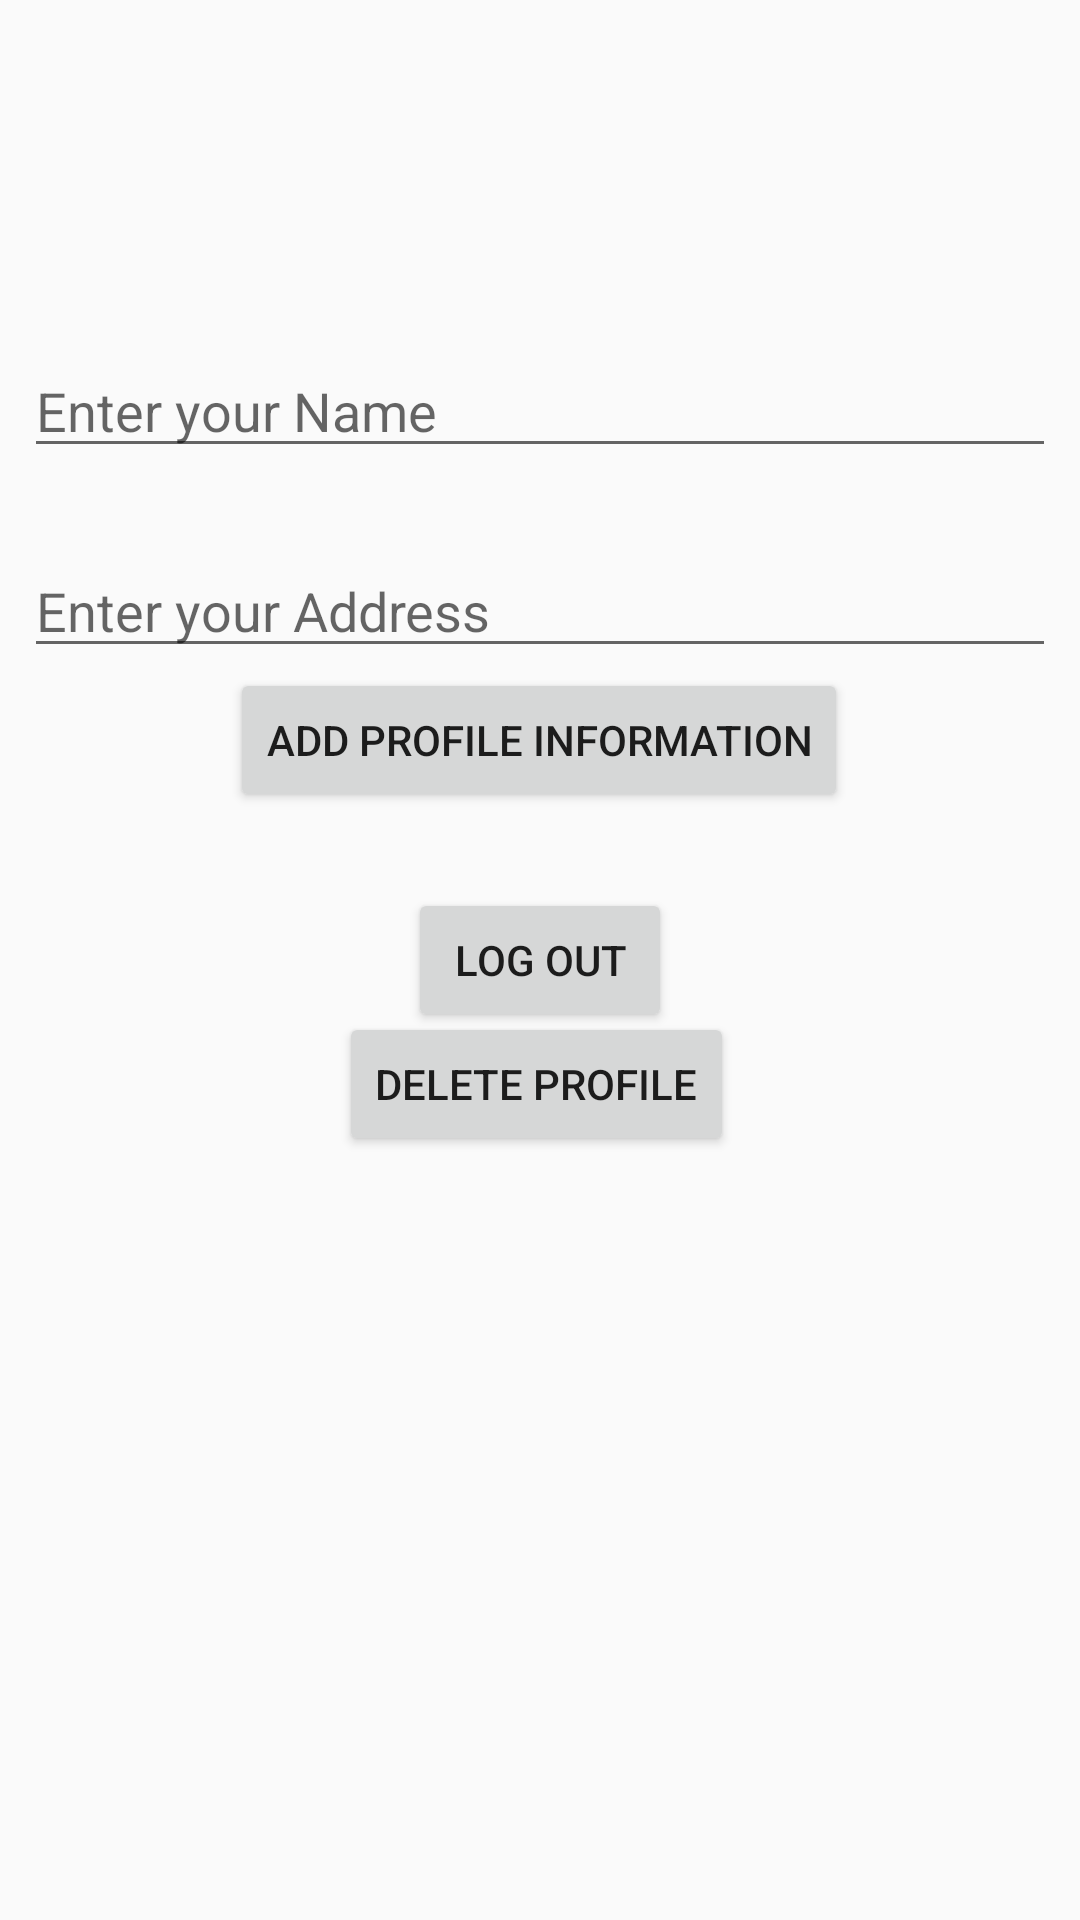

Write the Android layout XML for this screen, with the resource values it uses.
<!-- AndroidManifest.xml: application theme AppTheme -->
<!-- res/layout/activity_profile.xml -->
<?xml version="1.0" encoding="utf-8"?>
<RelativeLayout xmlns:android="http://schemas.android.com/apk/res/android"
    xmlns:app="http://schemas.android.com/apk/res-auto"
    xmlns:tools="http://schemas.android.com/tools"
    android:id="@+id/pView"
    android:layout_width="match_parent"
    android:layout_height="match_parent"
    android:orientation="vertical"
    tools:context=".MyWardrobeActivity">

    <android.support.constraint.ConstraintLayout
        android:layout_width="match_parent"
        android:layout_height="match_parent"
        android:gravity="center_horizontal"
        android:orientation="vertical">


        <TextView
            android:id="@+id/Nickname"
            android:layout_width="wrap_content"
            android:layout_height="wrap_content"
            android:layout_gravity="center_horizontal"
            android:layout_marginStart="4dp"
            android:layout_marginTop="8dp"
            android:layout_marginEnd="4dp"
            android:layout_marginBottom="4dp"
            android:textSize="25sp"
            app:layout_constraintBottom_toTopOf="@+id/LogOut"
            app:layout_constraintEnd_toEndOf="parent"
            app:layout_constraintHorizontal_bias="0.5"
            app:layout_constraintStart_toStartOf="parent"
            app:layout_constraintTop_toTopOf="parent"
            app:layout_constraintVertical_bias="0.1" />

        <EditText
            android:id="@+id/EditName"
            android:layout_width="match_parent"
            android:layout_height="wrap_content"
            android:layout_marginStart="8dp"
            android:layout_marginTop="8dp"
            android:layout_marginEnd="8dp"
            android:layout_marginBottom="8dp"
            android:hint="@string/NameHint"
            app:layout_constraintBottom_toTopOf="@+id/EditAddress"
            app:layout_constraintEnd_toEndOf="parent"
            app:layout_constraintHorizontal_bias="0.5"
            app:layout_constraintStart_toStartOf="parent"
            app:layout_constraintTop_toBottomOf="@+id/Nickname"
            app:layout_constraintVertical_bias="0.7" />

        <EditText
            android:id="@+id/EditAddress"
            android:layout_width="match_parent"
            android:layout_height="wrap_content"
            android:layout_marginStart="8dp"
            android:layout_marginEnd="8dp"
            android:hint="@string/AddressHint"
            app:layout_constraintBottom_toTopOf="@+id/addInfo"
            app:layout_constraintEnd_toEndOf="parent"
            app:layout_constraintHorizontal_bias="0.0"
            app:layout_constraintStart_toStartOf="parent" />

        <Button
            android:id="@+id/addInfo"
            android:layout_width="wrap_content"
            android:layout_height="wrap_content"
            android:layout_marginStart="8dp"
            android:layout_marginTop="8dp"
            android:layout_marginEnd="8dp"
            android:layout_marginBottom="8dp"
            android:text="@string/AddInfo"
            app:layout_constraintBottom_toBottomOf="@+id/DeleteProfile"
            app:layout_constraintEnd_toEndOf="parent"
            app:layout_constraintHorizontal_bias="0.497"
            app:layout_constraintStart_toStartOf="parent"
            app:layout_constraintTop_toTopOf="parent"
            app:layout_constraintVertical_bias="0.668" />

        <Button
            android:id="@+id/DeleteProfile"
            android:layout_width="wrap_content"
            android:layout_height="wrap_content"
            android:layout_marginStart="4dp"
            android:layout_marginTop="8dp"
            android:layout_marginEnd="8dp"
            android:layout_marginBottom="8dp"
            android:text="@string/deleteProfileButton"
            app:layout_constraintBottom_toBottomOf="parent"
            app:layout_constraintEnd_toEndOf="parent"
            app:layout_constraintHorizontal_bias="0.504"
            app:layout_constraintStart_toStartOf="parent"
            app:layout_constraintTop_toTopOf="parent"
            app:layout_constraintVertical_bias="0.572" />

        <Button
            android:id="@+id/LogOut"
            android:layout_width="wrap_content"
            android:layout_height="wrap_content"
            android:layout_marginStart="4dp"
            android:layout_marginTop="4dp"
            android:layout_marginEnd="4dp"
            android:layout_marginBottom="4dp"
            android:text="@string/LogOut"
            app:layout_constraintBottom_toBottomOf="parent"
            app:layout_constraintEnd_toEndOf="parent"
            app:layout_constraintHorizontal_bias="0.5"
            app:layout_constraintStart_toStartOf="parent"
            app:layout_constraintTop_toTopOf="parent"
            app:layout_constraintVertical_bias="0.5" />

    </android.support.constraint.ConstraintLayout>

</RelativeLayout>
<!-- resources referenced by this layout -->
<resources>
  <string name="AddInfo">Add Profile Information</string>
  <string name="AddressHint">Enter your Address</string>
  <string name="LogOut">Log Out</string>
  <string name="NameHint">Enter your Name</string>
  <string name="deleteProfileButton">Delete Profile</string>
  <style name="AppTheme" parent="Theme.AppCompat.Light.NoActionBar">
          
          <item name="windowNoTitle">true</item>
          <item name="windowActionBar">false</item>
          <item name="colorPrimary">@color/colorPrimary</item>
          <item name="colorAccent">@color/colorAccent</item>
      </style>
  <color name="colorPrimary">#008577</color>
  <color name="colorAccent">#D81B60</color>
</resources>
